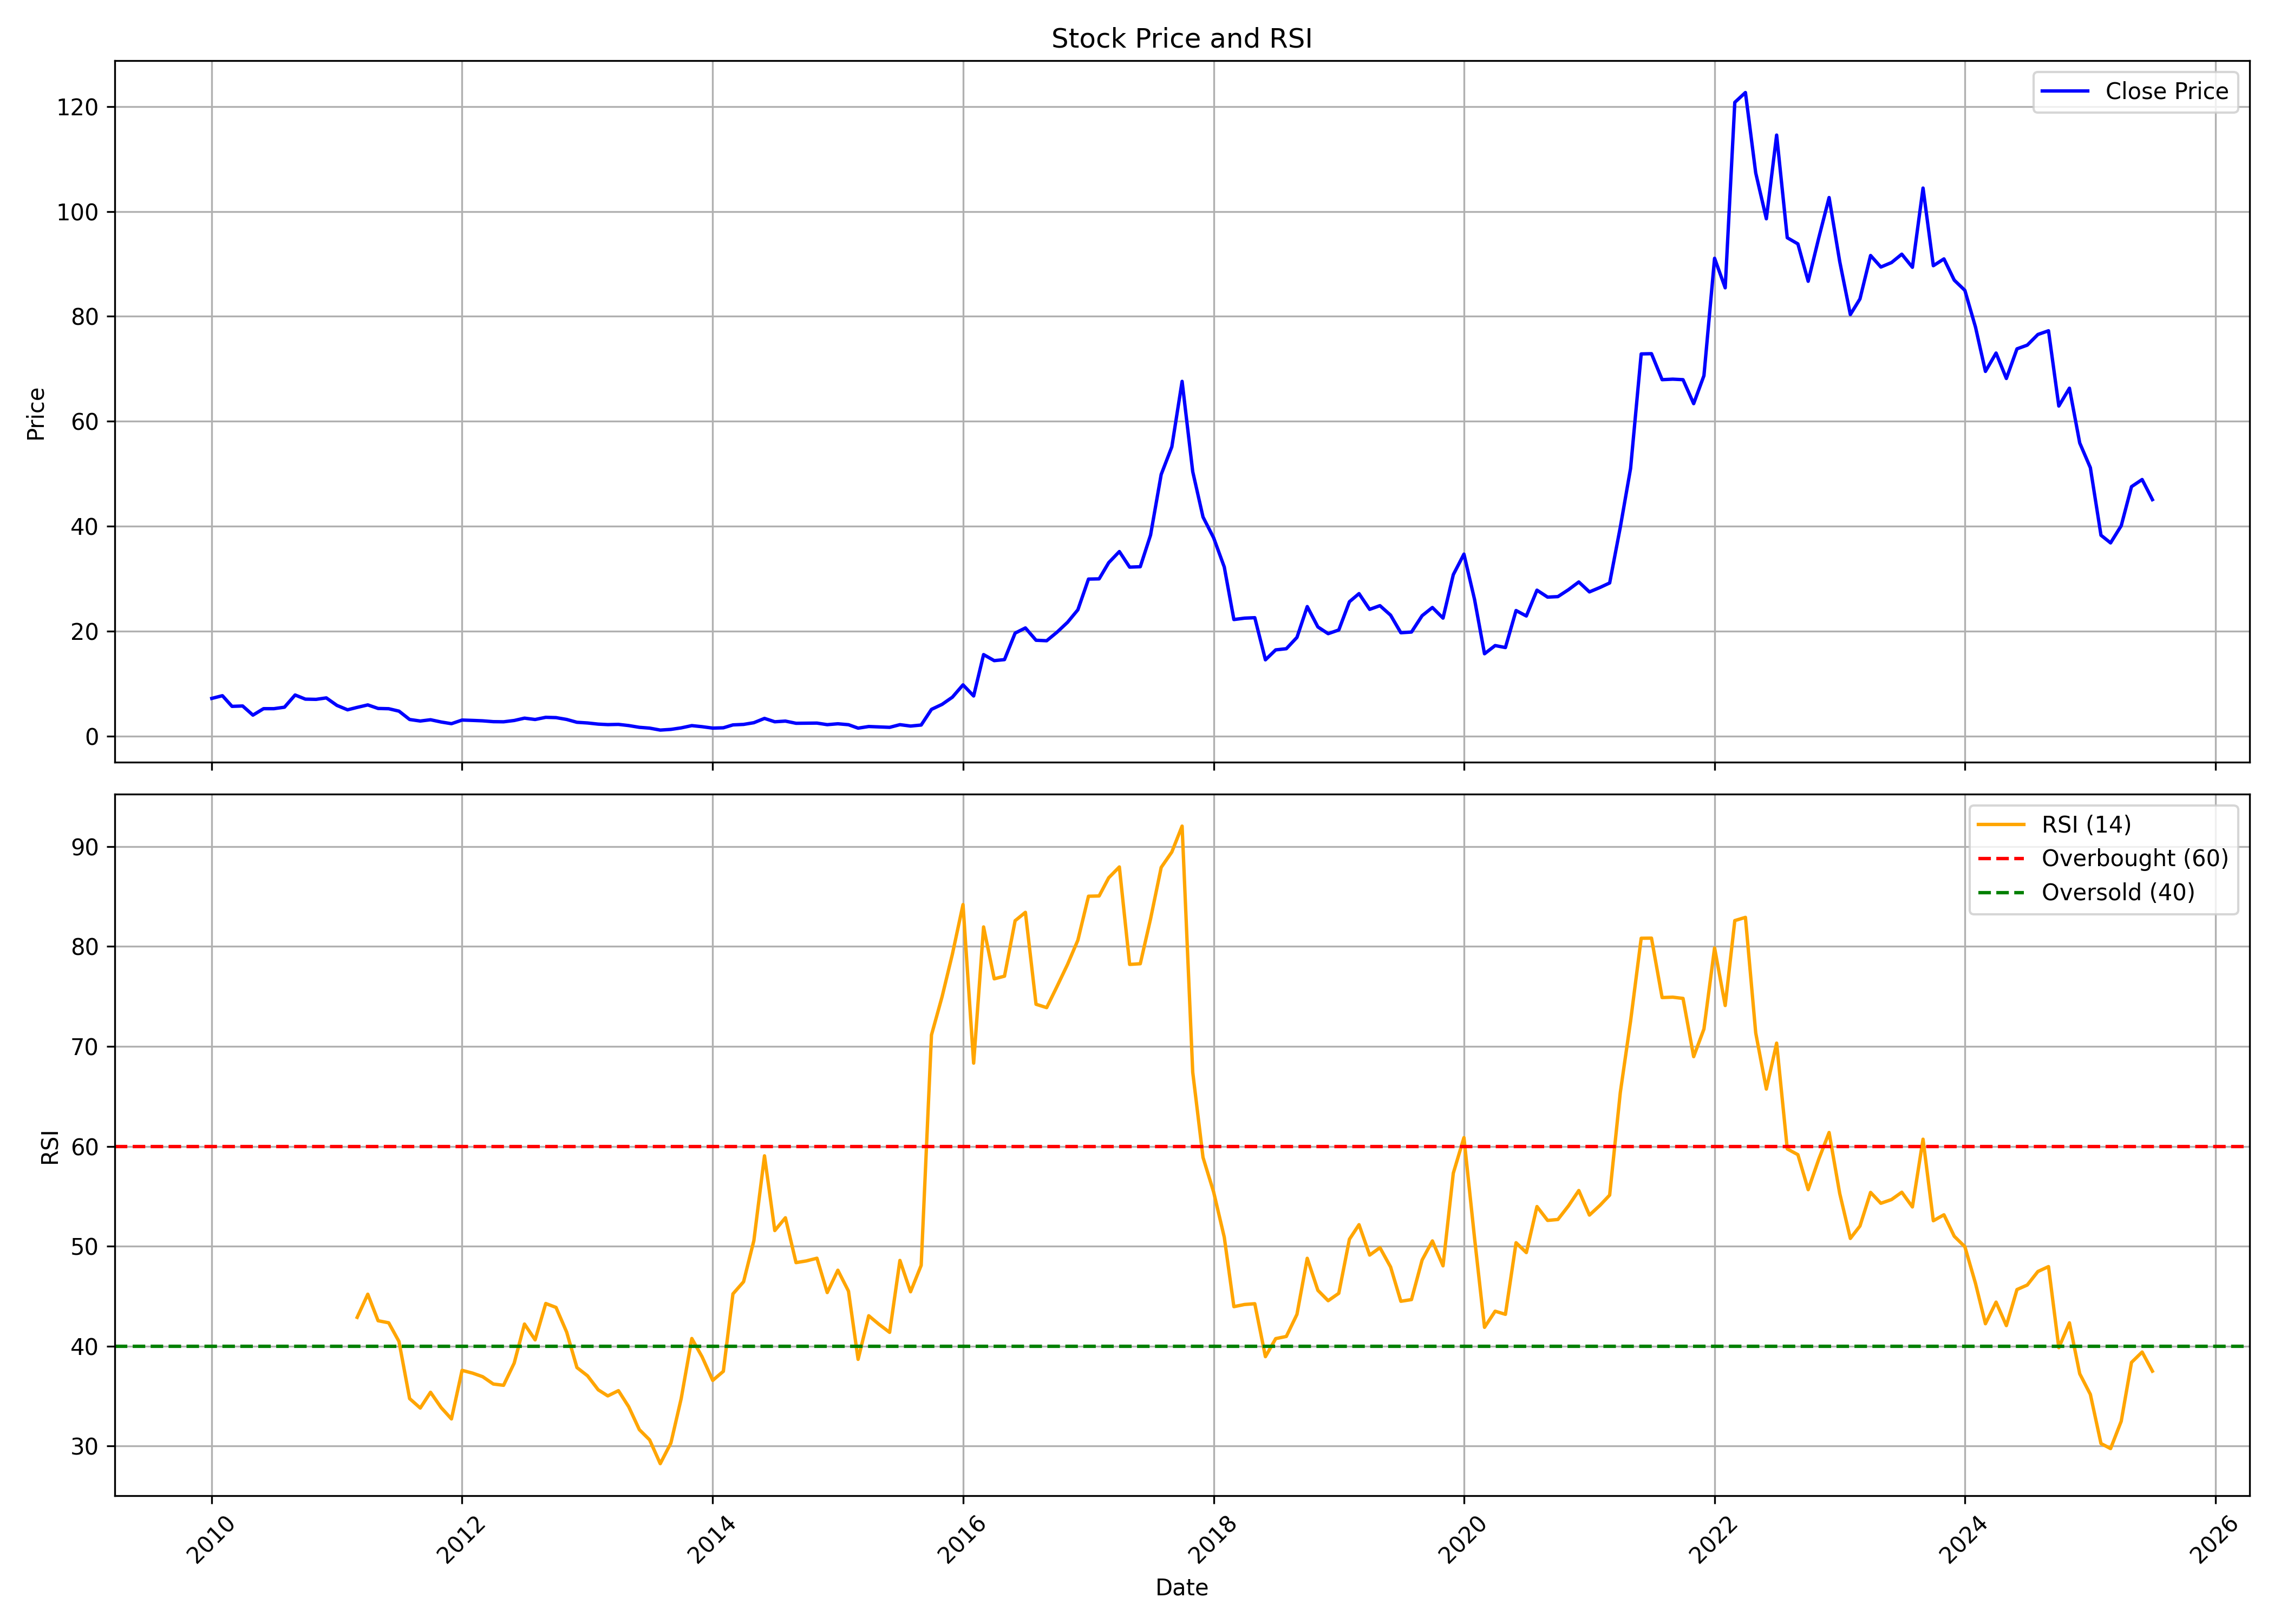

The table this chart was drawn from, first rows:
, date, symbol, open, high, low, close, volume, rsi
0, 2010-01-01, DWARKESH, 8.226, 9.238, 6.91, 7.165, 19231870, 
1, 2010-02-01, DWARKESH, 7.317, 9.161, 7.028, 7.679, 18909130, 
2, 2010-03-01, DWARKESH, 7.679, 7.76, 5.414, 5.646, 8966180, 
3, 2010-04-01, DWARKESH, 5.65, 6.228, 5.252, 5.717, 4275840, 
4, 2010-05-01, DWARKESH, 5.777, 5.852, 3.523, 3.977, 26057720, 
5, 2010-06-01, DWARKESH, 3.939, 5.616, 3.932, 5.207, 18546550, 
6, 2010-07-01, DWARKESH, 5.245, 6.378, 5.08, 5.203, 15879690, 
7, 2010-08-01, DWARKESH, 5.215, 6.453, 5.125, 5.489, 20360550, 
8, 2010-09-01, DWARKESH, 5.534, 8.831, 5.522, 7.811, 87991410, 
9, 2010-10-01, DWARKESH, 7.859, 7.878, 6.903, 7.023, 31971360, 
10, 2010-11-01, DWARKESH, 7.128, 9.251, 6.393, 6.982, 55721160, 
11, 2010-12-01, DWARKESH, 7.098, 7.762, 5.627, 7.259, 33428720, 
12, 2011-01-01, DWARKESH, 7.21, 8.107, 5.515, 5.826, 15836330, 
13, 2011-02-01, DWARKESH, 5.74, 6.209, 4.963, 4.99, 7577830, 
14, 2011-03-01, DWARKESH, 5.065, 5.916, 4.892, 5.451, 8139030, 42.88
15, 2011-04-01, DWARKESH, 5.402, 6.513, 5.402, 5.924, 11104040, 45.2
16, 2011-05-01, DWARKESH, 5.927, 6.002, 4.693, 5.248, 2986000, 42.54
17, 2011-06-01, DWARKESH, 5.106, 5.582, 4.127, 5.196, 5984550, 42.33
18, 2011-07-01, DWARKESH, 5.252, 5.571, 4.704, 4.734, 3121110, 40.46
19, 2011-08-01, DWARKESH, 4.779, 4.877, 2.814, 3.144, 5725950, 34.75
20, 2011-09-01, DWARKESH, 3.144, 3.541, 2.757, 2.851, 4982760, 33.8
21, 2011-10-01, DWARKESH, 2.851, 3.219, 2.679, 3.095, 2602900, 35.38
22, 2011-11-01, DWARKESH, 3.114, 3.2, 2.596, 2.664, 1707520, 33.84
23, 2011-12-01, DWARKESH, 2.686, 2.772, 2.101, 2.345, 1614460, 32.71
24, 2012-01-01, DWARKESH, 2.333, 3.677, 2.266, 3.035, 8651030, 37.58
25, 2012-02-01, DWARKESH, 3.151, 3.271, 2.821, 2.967, 1164550, 37.29
26, 2012-03-01, DWARKESH, 2.87, 3.41, 2.739, 2.889, 1929510, 36.94
27, 2012-04-01, DWARKESH, 3.11, 3.11, 2.664, 2.731, 1189420, 36.21
28, 2012-05-01, DWARKESH, 2.739, 2.982, 2.487, 2.705, 1520370, 36.08
29, 2012-06-01, DWARKESH, 2.664, 2.986, 2.604, 2.952, 1177590, 38.3
30, 2012-07-01, DWARKESH, 2.964, 3.939, 2.866, 3.399, 8583540, 42.21
31, 2012-08-01, DWARKESH, 3.414, 3.973, 3.012, 3.144, 1434720, 40.63
32, 2012-09-01, DWARKESH, 3.159, 3.875, 3.159, 3.556, 2828620, 44.27
33, 2012-10-01, DWARKESH, 3.489, 3.86, 3.301, 3.5, 2807700, 43.87
34, 2012-11-01, DWARKESH, 3.463, 3.616, 3.08, 3.151, 1962330, 41.4
35, 2012-12-01, DWARKESH, 3.211, 3.226, 2.574, 2.611, 3134630, 37.86
36, 2013-01-01, DWARKESH, 2.589, 2.874, 2.281, 2.48, 2427980, 37.02
37, 2013-02-01, DWARKESH, 2.461, 2.765, 2.183, 2.262, 2965240, 35.63
38, 2013-03-01, DWARKESH, 2.326, 2.814, 2.071, 2.168, 3079810, 35.02
39, 2013-04-01, DWARKESH, 2.138, 2.791, 2.056, 2.21, 6294000, 35.54
40, 2013-05-01, DWARKESH, 2.21, 2.341, 1.895, 1.985, 1932930, 33.93
41, 2013-06-01, DWARKESH, 2.157, 2.202, 1.594, 1.651, 2223210, 31.64
42, 2013-07-01, DWARKESH, 1.947, 1.947, 1.418, 1.497, 1169610, 30.61
43, 2013-08-01, DWARKESH, 1.576, 1.576, 1.058, 1.125, 2169560, 28.23
44, 2013-09-01, DWARKESH, 1.125, 1.489, 1.114, 1.257, 4553180, 30.3
45, 2013-10-01, DWARKESH, 1.268, 1.827, 1.261, 1.546, 3366020, 34.74
46, 2013-11-01, DWARKESH, 1.538, 2.093, 1.501, 1.973, 6638350, 40.76
47, 2013-12-01, DWARKESH, 2.007, 2.018, 1.684, 1.771, 1453110, 38.93
48, 2014-01-01, DWARKESH, 1.696, 1.838, 1.489, 1.501, 460990, 36.57
49, 2014-02-01, DWARKESH, 1.501, 1.621, 1.291, 1.561, 804090, 37.48
50, 2014-03-01, DWARKESH, 1.621, 2.18, 1.516, 2.112, 2648560, 45.23
51, 2014-04-01, DWARKESH, 2.108, 2.544, 2.108, 2.206, 2516190, 46.44
52, 2014-05-01, DWARKESH, 2.206, 2.825, 1.906, 2.532, 4460460, 50.56
53, 2014-06-01, DWARKESH, 2.6, 3.403, 2.555, 3.35, 6674340, 59.05
54, 2014-07-01, DWARKESH, 3.313, 3.594, 2.682, 2.709, 4621150, 51.57
55, 2014-08-01, DWARKESH, 2.709, 3.02, 2.461, 2.836, 3639460, 52.85
56, 2014-09-01, DWARKESH, 2.701, 2.994, 2.33, 2.42, 2777510, 48.36
57, 2014-10-01, DWARKESH, 2.619, 2.619, 2.288, 2.435, 1067630, 48.53
58, 2014-11-01, DWARKESH, 2.427, 3.155, 2.371, 2.457, 4417940, 48.8
59, 2014-12-01, DWARKESH, 2.514, 2.739, 2.063, 2.157, 2263250, 45.36
... 127 more rows
